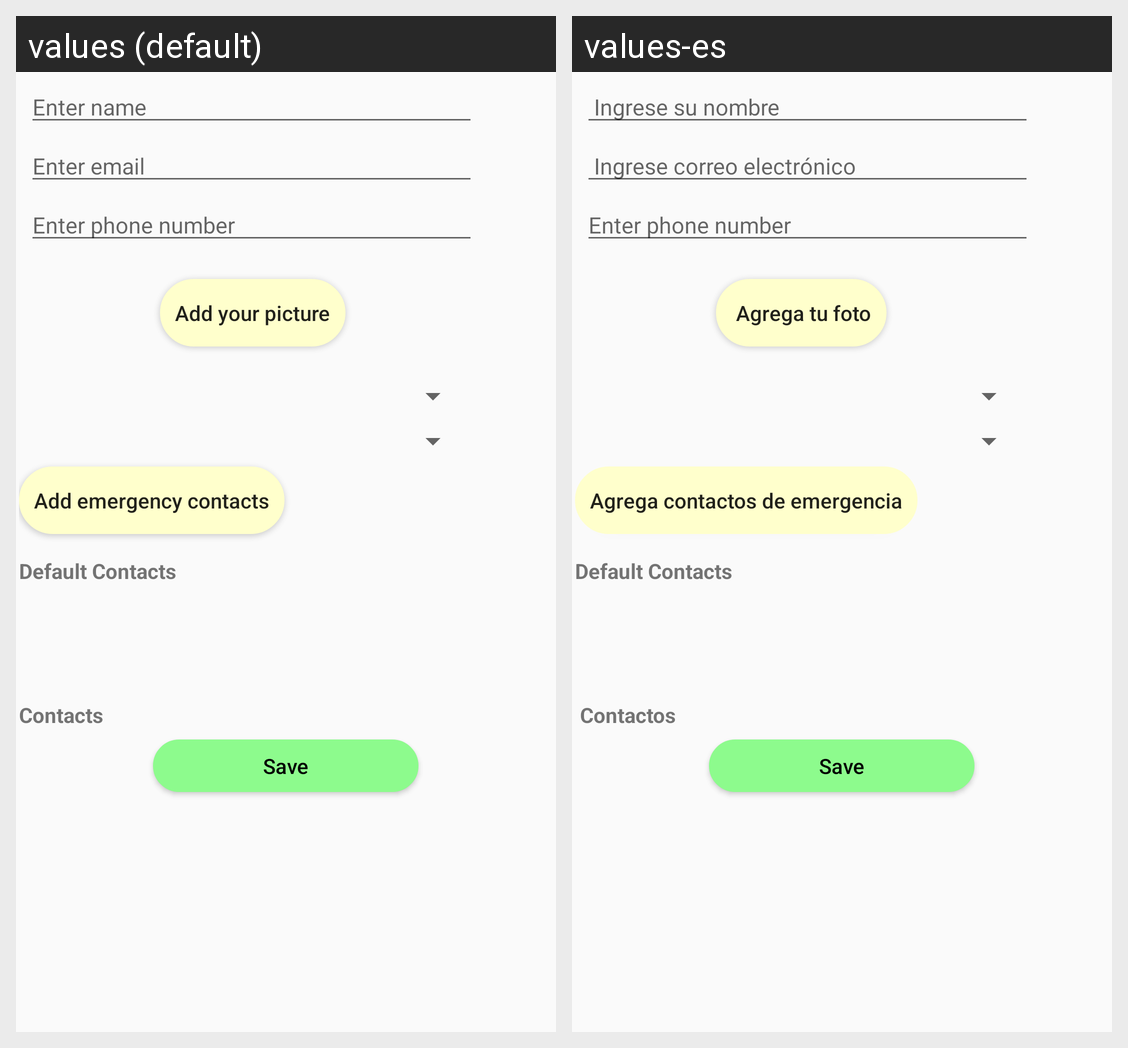

This grid shows one Android layout under two languages. Give, for every string resource on the screen, its name, the default text and each shown locale's text.
Android screen res/layout/activity_locate_me_edit.xml rendered under 2 locales, left to right: values (default), values-es. Device: Nexus 5 (rendered at 1080×1920; each locale shown at half size, 540×960, under a caption strip naming it); theme AppTheme.
Strings drawn on this screen, with the default value and each locale's value (text and hints the layout hard-codes, and strings that could not be matched under every locale, appear in the picture but are not listed):

reveal_your_name_lbl
  values: Enter name
  values-es:  Ingrese su nombre

reveal_your_email_lbl
  values: Enter email
  values-es:  Ingrese correo electrónico

add_your_picture
  values: Add your picture
  values-es:  Agrega tu foto

add_incident_contacts
  values: Add emergency contacts
  values-es: Agrega contactos de emergencia

contacts
  values: Contacts
  values-es:  Contactos
